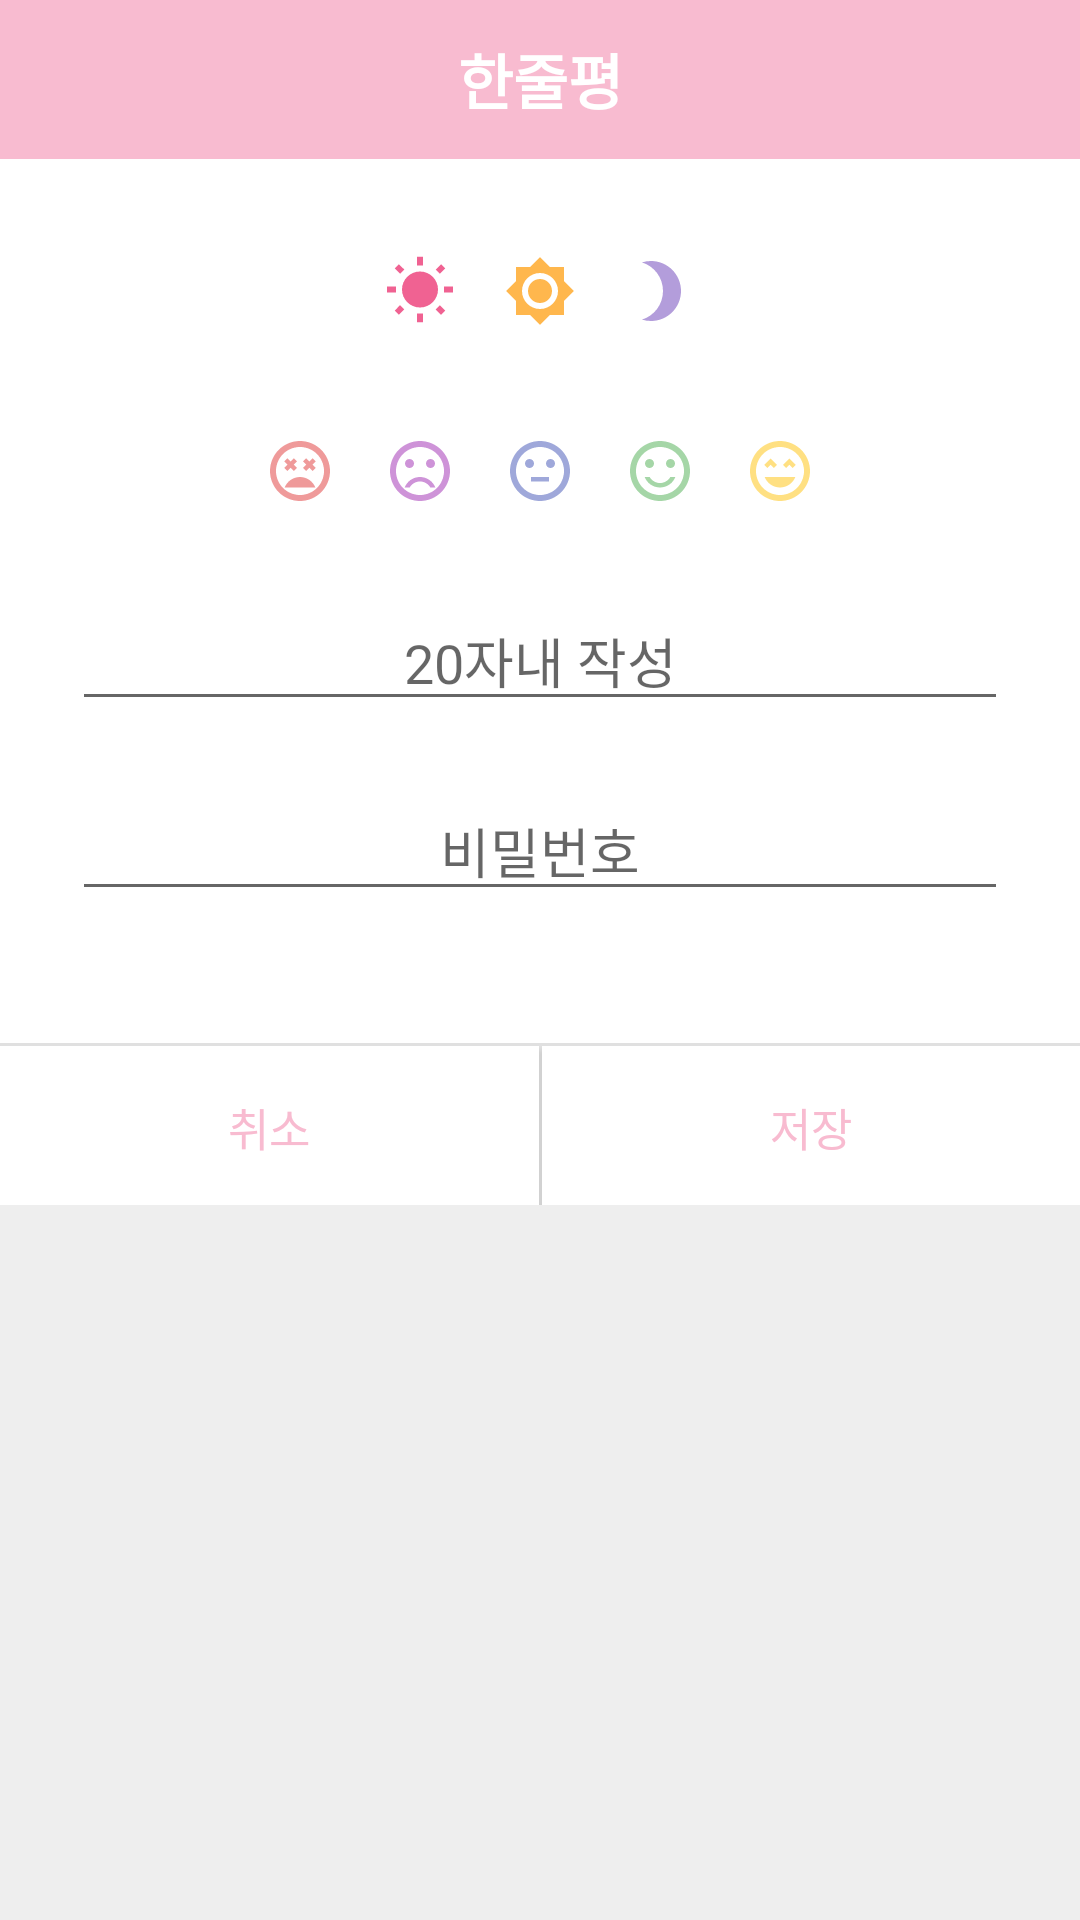

Reconstruct the res/layout file that produces this screen, plus the resources it refers to.
<!-- AndroidManifest.xml: application theme AppTheme -->
<!-- res/layout/write_popup.xml -->
<?xml version="1.0" encoding="utf-8"?>

<LinearLayout xmlns:android="http://schemas.android.com/apk/res/android"
    android:layout_width="300dp"
    android:layout_height="wrap_content"
    android:background="#eeeeee"
    android:orientation="vertical">

    
    <LinearLayout
        android:layout_width="match_parent"
        android:layout_height="wrap_content"
        android:orientation="horizontal">

        <TextView
            android:layout_width="match_parent"
            android:layout_height="53dp"
            android:background="@color/colorPrimaryDark"
            android:gravity="center"
            android:text="한줄평"
            android:textColor="#fff"
            android:textSize="20sp"
            android:textStyle="bold" />
    </LinearLayout>
    

    
    <LinearLayout
        android:layout_width="match_parent"
        android:layout_height="wrap_content"
        android:layout_gravity="center"
        android:background="@color/colorAccent"
        android:gravity="center"
        android:orientation="vertical"
        android:padding="24dp"
        android:focusable="true"
        android:focusableInTouchMode="true">

        <LinearLayout
            android:layout_width="wrap_content"
            android:layout_height="wrap_content"
            android:layout_marginBottom="20dp"
            android:orientation="horizontal">

            <LinearLayout
                android:id="@+id/btn_morning_back"
                android:layout_width="40dp"
                android:layout_height="40dp"
                android:layout_gravity="center"
                android:background="@color/colorAccent"
                android:gravity="center">

                <ImageButton
                    android:id="@+id/btn_morning"
                    android:layout_width="wrap_content"
                    android:layout_height="wrap_content"
                    android:layout_gravity="center"
                    android:background="@drawable/morning"
                    android:gravity="center" />

            </LinearLayout>

            <LinearLayout
                android:id="@+id/btn_sun_back"
                android:layout_width="40dp"
                android:layout_height="40dp"
                android:layout_gravity="center"
                android:background="@color/colorAccent"
                android:gravity="center">

                <ImageButton
                    android:id="@+id/btn_sun"
                    android:layout_width="wrap_content"
                    android:layout_height="wrap_content"
                    android:layout_gravity="center"
                    android:background="@drawable/sun"
                    android:gravity="center" />

            </LinearLayout>

            <LinearLayout
                android:id="@+id/btn_night_back"
                android:layout_width="40dp"
                android:layout_height="40dp"
                android:layout_gravity="center"
                android:background="@color/colorAccent"
                android:gravity="center">

                <ImageButton
                    android:id="@+id/btn_night"
                    android:layout_width="wrap_content"
                    android:layout_height="wrap_content"
                    android:layout_gravity="center"
                    android:background="@drawable/night"
                    android:gravity="center" />

            </LinearLayout>
        </LinearLayout>

        <LinearLayout
            android:layout_width="wrap_content"
            android:layout_height="wrap_content"
            android:layout_marginBottom="20dp"
            android:orientation="horizontal">

            <LinearLayout
                android:id="@+id/btn_mood1_back"
                android:layout_width="40dp"
                android:layout_height="40dp"
                android:layout_gravity="center"
                android:background="@color/colorAccent"
                android:gravity="center">

                <ImageButton
                    android:id="@+id/btn_mood1"
                    android:layout_width="wrap_content"
                    android:layout_height="wrap_content"
                    android:layout_gravity="center"
                    android:background="@drawable/mood1"
                    android:gravity="center" />

            </LinearLayout>

            <LinearLayout
                android:id="@+id/btn_mood2_back"
                android:layout_width="40dp"
                android:layout_height="40dp"
                android:layout_gravity="center"
                android:background="@color/colorAccent"
                android:gravity="center">

                <ImageButton
                    android:id="@+id/btn_mood2"
                    android:layout_width="wrap_content"
                    android:layout_height="wrap_content"
                    android:layout_gravity="center"
                    android:background="@drawable/mood2"
                    android:gravity="center" />

            </LinearLayout>

            <LinearLayout
                android:id="@+id/btn_mood3_back"
                android:layout_width="40dp"
                android:layout_height="40dp"
                android:layout_gravity="center"
                android:background="@color/colorAccent"
                android:gravity="center">

                <ImageButton
                    android:id="@+id/btn_mood3"
                    android:layout_width="wrap_content"
                    android:layout_height="wrap_content"
                    android:layout_gravity="center"
                    android:background="@drawable/mood3"
                    android:gravity="center" />

            </LinearLayout>

            <LinearLayout
                android:id="@+id/btn_mood4_back"
                android:layout_width="40dp"
                android:layout_height="40dp"
                android:layout_gravity="center"
                android:background="@color/colorAccent"
                android:gravity="center">

                <ImageButton
                    android:id="@+id/btn_mood4"
                    android:layout_width="wrap_content"
                    android:layout_height="wrap_content"
                    android:layout_gravity="center"
                    android:background="@drawable/mood4"
                    android:gravity="center" />

            </LinearLayout>

            <LinearLayout
                android:id="@+id/btn_mood5_back"
                android:layout_width="40dp"
                android:layout_height="40dp"
                android:layout_gravity="center"
                android:background="@color/colorAccent"
                android:gravity="center">

                <ImageButton
                    android:id="@+id/btn_mood5"
                    android:layout_width="wrap_content"
                    android:layout_height="wrap_content"
                    android:layout_gravity="center"
                    android:background="@drawable/mood5"
                    android:gravity="center" />

            </LinearLayout>
        </LinearLayout>

        <EditText
            android:id="@+id/comment"
            android:cursorVisible="true"
            android:layout_width="match_parent"
            android:layout_height="wrap_content"
            android:gravity="center"
            android:hint="20자내 작성"
            android:maxLength="20"
            android:singleLine="true"
            android:layout_marginBottom="10dp"/>

        <EditText
            android:layout_marginBottom="20dp"
            android:layout_marginTop="10dp"
            android:id="@+id/pass"
            android:cursorVisible="true"
            android:layout_width="match_parent"
            android:layout_height="wrap_content"
            android:hint="비밀번호"
            android:inputType="textPassword"
            android:maxLength="20"
            android:gravity="center"
            android:singleLine="true" />


    </LinearLayout>
    

    <View
        android:layout_width="match_parent"
        android:layout_height="1dp"
        android:background="@color/HeartDefault" />

    
    <LinearLayout
        android:layout_width="match_parent"
        android:layout_height="wrap_content"
        android:gravity="center"
        android:orientation="horizontal">

        <Button
            android:id="@+id/cancel"
            android:layout_width="match_parent"
            android:layout_height="53dp"
            android:layout_weight="1"
            android:background="@color/colorAccent"
            android:elevation="1dp"
            android:gravity="center"
            android:padding="16dp"
            android:text="취소"
            android:textColor="@color/colorPrimaryDark"
            android:textSize="15sp" />

        <LinearLayout
            android:layout_width="1dp"
            android:layout_height="wrap_content"
            android:background="@color/HeartDefault" />

        <Button
            android:id="@+id/save"
            android:layout_width="match_parent"
            android:layout_height="53dp"
            android:layout_weight="1"
            android:background="@color/colorAccent"
            android:elevation="1dp"
            android:gravity="center"
            android:padding="16dp"
            android:text="저장"
            android:textColor="@color/colorPrimaryDark"
            android:textSize="15sp" />
    </LinearLayout>
    
</LinearLayout>
<!-- resources referenced by this layout -->
<resources>
  <color name="HeartDefault">#e0e0e0</color>
  <color name="colorAccent">#ffffff</color>
  <color name="colorPrimaryDark">#f8bbd0</color>
  <!-- drawable mood1 (drawable) -->
  <vector xmlns:android="http://schemas.android.com/apk/res/android"
          android:width="24dp"
          android:height="24dp"
          android:viewportWidth="24.0"
          android:viewportHeight="24.0">
      <path
          android:fillColor="#ef9a9a"
          android:pathData="M11.99,2C6.47,2 2,6.47 2,12s4.47,10 9.99,10S22,17.53 22,12 17.52,2 11.99,2zM12,20c-4.42,0 -8,-3.58 -8,-8s3.58,-8 8,-8 8,3.58 8,8 -3.58,8 -8,8zM16.18,7.76l-1.06,1.06 -1.06,-1.06L13,8.82l1.06,1.06L13,10.94 14.06,12l1.06,-1.06L16.18,12l1.06,-1.06 -1.06,-1.06 1.06,-1.06zM7.82,12l1.06,-1.06L9.94,12 11,10.94 9.94,9.88 11,8.82 9.94,7.76 8.88,8.82 7.82,7.76 6.76,8.82l1.06,1.06 -1.06,1.06zM12,14c-2.33,0 -4.31,1.46 -5.11,3.5h10.22c-0.8,-2.04 -2.78,-3.5 -5.11,-3.5z"/>
  </vector>
  <!-- drawable mood5 (drawable) -->
  <vector xmlns:android="http://schemas.android.com/apk/res/android"
          android:width="24dp"
          android:height="24dp"
          android:viewportWidth="24.0"
          android:viewportHeight="24.0">
      <path
          android:fillColor="#ffe082"
          android:pathData="M11.99,2C6.47,2 2,6.47 2,12s4.47,10 9.99,10S22,17.53 22,12 17.52,2 11.99,2zM12,20c-4.42,0 -8,-3.58 -8,-8s3.58,-8 8,-8 8,3.58 8,8 -3.58,8 -8,8zM13,9.94L14.06,11l1.06,-1.06L16.18,11l1.06,-1.06 -2.12,-2.12zM8.88,9.94L9.94,11 11,9.94 8.88,7.82 6.76,9.94 7.82,11zM12,17.5c2.33,0 4.31,-1.46 5.11,-3.5L6.89,14c0.8,2.04 2.78,3.5 5.11,3.5z"/>
  </vector>
  <!-- drawable morning (drawable) -->
  <vector xmlns:android="http://schemas.android.com/apk/res/android"
          android:width="24dp"
          android:height="24dp"
          android:viewportWidth="24.0"
          android:viewportHeight="24.0">
      <path
          android:fillColor="#f06292"
          android:pathData="M6.76,4.84l-1.8,-1.79 -1.41,1.41 1.79,1.79 1.42,-1.41zM4,10.5L1,10.5v2h3v-2zM13,0.55h-2L11,3.5h2L13,0.55zM20.45,4.46l-1.41,-1.41 -1.79,1.79 1.41,1.41 1.79,-1.79zM17.24,18.16l1.79,1.8 1.41,-1.41 -1.8,-1.79 -1.4,1.4zM20,10.5v2h3v-2h-3zM12,5.5c-3.31,0 -6,2.69 -6,6s2.69,6 6,6 6,-2.69 6,-6 -2.69,-6 -6,-6zM11,22.45h2L13,19.5h-2v2.95zM3.55,18.54l1.41,1.41 1.79,-1.8 -1.41,-1.41 -1.79,1.8z"/>
  </vector>
  <!-- drawable night (drawable) -->
  <vector xmlns:android="http://schemas.android.com/apk/res/android"
          android:width="24dp"
          android:height="24dp"
          android:viewportWidth="24.0"
          android:viewportHeight="24.0">
      <path
          android:fillColor="#b39ddb"
          android:pathData="M9,2c-1.05,0 -2.05,0.16 -3,0.46 4.06,1.27 7,5.06 7,9.54 0,4.48 -2.94,8.27 -7,9.54 0.95,0.3 1.95,0.46 3,0.46 5.52,0 10,-4.48 10,-10S14.52,2 9,2z"/>
  </vector>
  <!-- drawable sun (drawable) -->
  <vector xmlns:android="http://schemas.android.com/apk/res/android"
          android:width="24dp"
          android:height="24dp"
          android:viewportWidth="24.0"
          android:viewportHeight="24.0">
      <path
          android:fillColor="#ffb74d"
          android:pathData="M20,8.69L20,4h-4.69L12,0.69 8.69,4L4,4v4.69L0.69,12 4,15.31L4,20h4.69L12,23.31 15.31,20L20,20v-4.69L23.31,12 20,8.69zM12,18c-3.31,0 -6,-2.69 -6,-6s2.69,-6 6,-6 6,2.69 6,6 -2.69,6 -6,6zM12,8c-2.21,0 -4,1.79 -4,4s1.79,4 4,4 4,-1.79 4,-4 -1.79,-4 -4,-4z"/>
  </vector>
  <style name="AppTheme" parent="Theme.AppCompat.Light.DarkActionBar">
          
          <item name="windowActionBar">false</item>
          <item name="windowNoTitle">true</item>
          <item name="colorPrimary">@color/colorPrimaryDark</item>
          <item name="colorPrimaryDark">@color/colorPrimaryDark</item>
          <item name="colorAccent">@color/colorAccent</item>
          <item name="android:colorBackground">@color/colorAccent</item>
  
      </style>
</resources>
